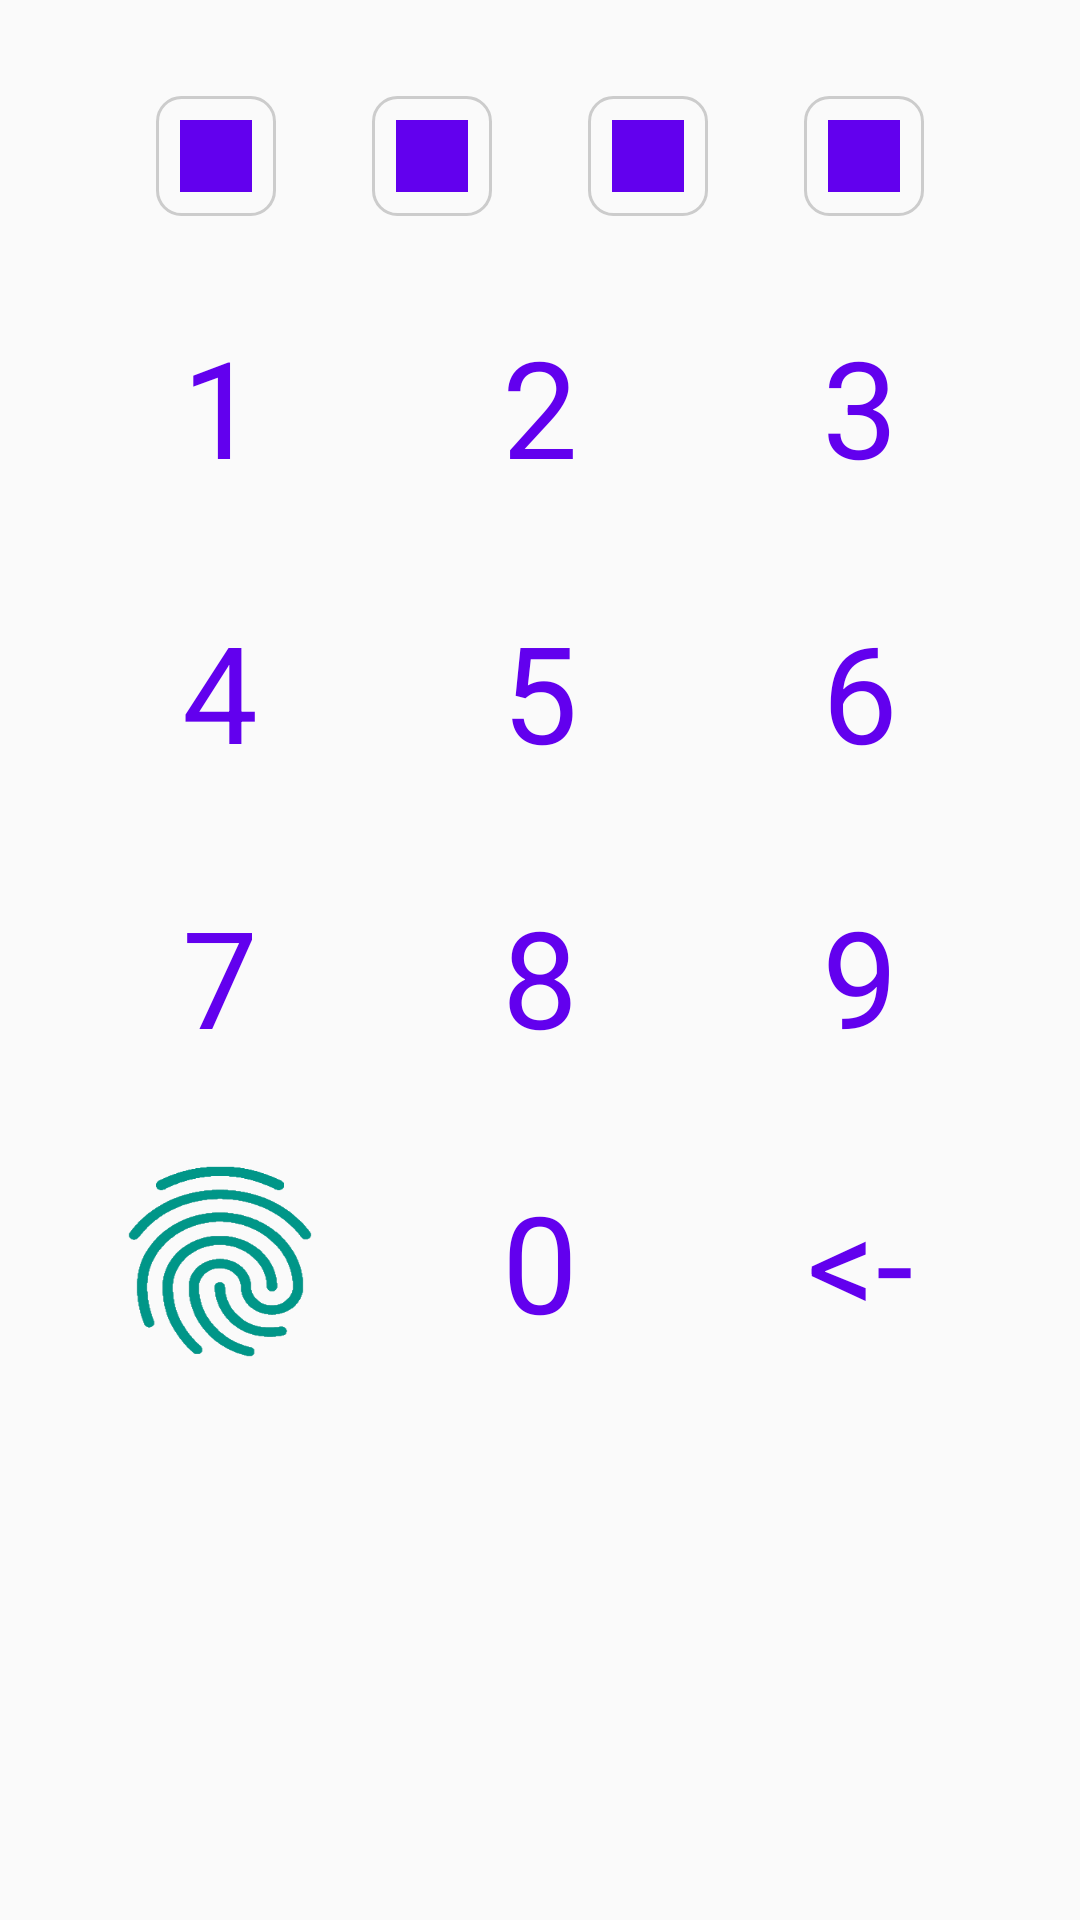

This screen was rendered from an Android layout file. Write that file and the resources it references.
<!-- AndroidManifest.xml: application theme AppTheme -->
<!-- res/layout/activity_login.xml -->
<?xml version="1.0" encoding="utf-8"?>
<LinearLayout xmlns:android="http://schemas.android.com/apk/res/android"
    xmlns:app="http://schemas.android.com/apk/res-auto"
    xmlns:tools="http://schemas.android.com/tools"
    android:layout_width="match_parent"
    android:layout_height="match_parent"
    android:clickable="false"
    android:orientation="vertical"
    tools:context=".LoginActivity">

    <LinearLayout
        android:id="@+id/code"
        android:layout_width="320dp"
        android:layout_height="48dp"
        android:layout_marginTop="32dp"
        android:layout_gravity="center"
        android:orientation="horizontal">

        <FrameLayout
            android:layout_width="40dp"
            android:layout_height="40dp"
            android:layout_marginLeft="32dp"
            android:layout_marginRight="16dp"
            android:clickable="false"
            android:visibility="visible"
            android:background="@drawable/border">

            <Button
                android:id="@+id/checkbtn1"
                android:layout_width="match_parent"
                android:layout_height="match_parent"
                android:layout_gravity="center"
                android:layout_margin="8dp"
                android:background="@color/colorPrimary"
                android:enabled="false"
                android:textColor="@color/colorPrimary"
                tools:visibility="invisible" />

        </FrameLayout>

        <FrameLayout
            android:layout_width="40dp"
            android:layout_height="40dp"
            android:layout_marginLeft="16dp"
            android:layout_marginRight="16dp"
            android:clickable="false"
            android:visibility="visible"
            android:background="@drawable/border">

            <Button
                android:id="@+id/checkbtn2"
                android:layout_width="match_parent"
                android:layout_height="match_parent"
                android:layout_gravity="center"
                android:layout_margin="8dp"
                android:background="@color/colorPrimary"
                android:enabled="false"
                android:textColor="@color/colorPrimary"
                tools:visibility="invisible" />

        </FrameLayout>

        <FrameLayout
            android:layout_width="40dp"
            android:layout_height="40dp"
            android:layout_marginLeft="16dp"
            android:layout_marginRight="16dp"
            android:clickable="false"
            android:visibility="visible"
            android:background="@drawable/border">

            <Button
                android:id="@+id/checkbtn3"
                android:layout_width="match_parent"
                android:layout_height="match_parent"
                android:layout_gravity="center"
                android:layout_margin="8dp"
                android:background="@color/colorPrimary"
                android:enabled="false"
                android:textColor="@color/colorPrimary"
                tools:visibility="invisible" />

        </FrameLayout>

        <FrameLayout
            android:layout_width="40dp"
            android:layout_height="40dp"
            android:layout_marginLeft="16dp"
            android:layout_marginRight="16dp"
            android:clickable="false"
            android:visibility="visible"
            android:background="@drawable/border">

            <Button
                android:id="@+id/checkbtn4"
                android:layout_width="match_parent"
                android:layout_height="match_parent"
                android:layout_gravity="center"
                android:layout_margin="8dp"
                android:background="@color/colorPrimary"
                android:enabled="false"
                android:textColor="@color/colorPrimary"
                tools:visibility="invisible" />

        </FrameLayout>

    </LinearLayout>

    <LinearLayout
        android:layout_width="320dp"
        android:layout_height="380dp"
        android:layout_gravity="center"
        android:layout_marginTop="8dp"
        android:orientation="vertical">

        <LinearLayout
            android:id="@+id/lay_1"
            android:layout_width="match_parent"
            android:layout_height="0dp"
            android:layout_weight="1"
            android:orientation="horizontal">

            <Button
                android:id="@+id/button_1"
                style="@style/ButtonStyle"
                android:onClick="clickBtn"
                android:text="1"
                android:textAppearance="@android:style/TextAppearance.DeviceDefault.Large"
                tools:drawableLeft="@android:color/darker_gray" />

            <Button
                android:id="@+id/button_2"
                style="@style/ButtonStyle"
                android:onClick="clickBtn"
                android:text="2"
                android:textAppearance="@android:style/TextAppearance.DeviceDefault.Large" />

            <Button
                android:id="@+id/button_3"
                style="@style/ButtonStyle"
                android:onClick="clickBtn"
                android:text="3"
                android:textAppearance="@android:style/TextAppearance.DeviceDefault.Large" />

        </LinearLayout>

        <LinearLayout
            android:id="@+id/lay_2"
            android:layout_width="match_parent"
            android:layout_height="0dp"
            android:layout_weight="1"
            android:orientation="horizontal">

            <Button
                android:id="@+id/button_4"
                style="@style/ButtonStyle"
                android:onClick="clickBtn"
                android:text="4"
                android:textAppearance="@android:style/TextAppearance.DeviceDefault.Large" />

            <Button
                android:id="@+id/button_5"
                style="@style/ButtonStyle"
                android:onClick="clickBtn"
                android:text="5"
                android:textAppearance="@android:style/TextAppearance.DeviceDefault.Large" />

            <Button
                android:id="@+id/button_6"
                style="@style/ButtonStyle"
                android:onClick="clickBtn"
                android:text="6"
                android:textAppearance="@android:style/TextAppearance.DeviceDefault.Large" />

        </LinearLayout>

        <LinearLayout
            android:id="@+id/lay_3"
            android:layout_width="match_parent"
            android:layout_height="0dp"
            android:layout_weight="1"
            android:orientation="horizontal">

            <Button
                android:id="@+id/button_7"
                style="@style/ButtonStyle"
                android:onClick="clickBtn"
                android:text="7"
                android:textAppearance="@android:style/TextAppearance.DeviceDefault.Large" />

            <Button
                android:id="@+id/button_8"
                style="@style/ButtonStyle"
                android:onClick="clickBtn"
                android:text="8"
                android:textAppearance="@android:style/TextAppearance.DeviceDefault.Large" />

            <Button
                android:id="@+id/button_9"
                style="@style/ButtonStyle"
                android:onClick="clickBtn"
                android:text="9"
                android:textAppearance="@android:style/TextAppearance.DeviceDefault.Large" />

        </LinearLayout>

        <LinearLayout
            android:id="@+id/lay_4"
            android:layout_width="match_parent"
            android:layout_height="0dp"
            android:layout_weight="1"
            android:orientation="horizontal">

            <Button
                android:id="@+id/button_bio"
                style="@style/ButtonStyle"
                android:text=""
                android:textAppearance="@android:style/TextAppearance.DeviceDefault.Large"
                android:background="@drawable/fingerprint_" />

            <Button
                android:id="@+id/button_0"
                style="@style/ButtonStyle"
                android:onClick="clickBtn"
                android:text="0"
                android:textAppearance="@android:style/TextAppearance.DeviceDefault.Large" />

            <Button
                android:id="@+id/button_del"
                style="@style/ButtonStyle"
                android:onClick="clickBackBtn"
                android:text="@string/btn_back"
                android:textAppearance="@android:style/TextAppearance.DeviceDefault.Large" />

        </LinearLayout>

    </LinearLayout>

</LinearLayout>
<!-- resources referenced by this layout -->
<resources>
  <!-- drawable border (drawable-v24) -->
  <shape xmlns:android="http://schemas.android.com/apk/res/android" android:shape="rectangle">
      <corners android:radius="8dp"/>
      <stroke android:width="1dp" android:color="#CCCCCC"/>
  </shape>
  <!-- drawable fingerprint_: png bitmap (drawable, 6823 bytes) -->
  <string name="btn_back">&lt;-</string>
  <style name="ButtonStyle" parent="@android:style/Widget.DeviceDefault.Button.Borderless">
          <item name="android:layout_width">0dp</item>
          <item name="android:layout_height">match_parent</item>
          <item name="android:layout_weight">1</item>
          <item name="android:textSize">45sp</item>
          <item name="android:textColor">@color/colorPrimary</item>
      </style>
  <style name="AppTheme" parent="Theme.AppCompat.Light.DarkActionBar">
          
          <item name="colorPrimary">@color/colorPrimary</item>
          <item name="colorPrimaryDark">@color/colorPrimaryDark</item>
          <item name="colorAccent">@color/colorAccent</item>
      </style>
  <!-- not gathered from this repository: default colours our renderer supplied (Android Studio template values) -->
  <color name="colorPrimary">#FF6200EE</color>
  <color name="colorPrimaryDark">#FF3700B3</color>
  <color name="colorAccent">#FF03DAC5</color>
</resources>
